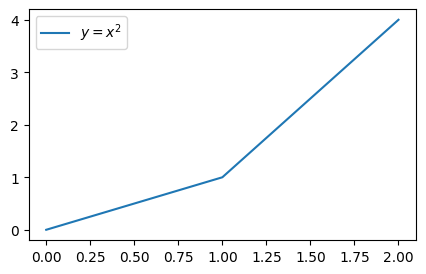

This chart was generated by the following Python code:
import os
import matplotlib as mpl
import matplotlib.pyplot as plt



# 1) Set up your LaTeX/PGF rcParams once, but do NOT call mpl.use("pgf") here.
#    That way your default backend (usually Agg) stays in place for PNG/PDF exports.
mpl.rcParams.update({
    "pgf.texsystem":        "pdflatex",
    "text.usetex": False,
    "pgf.rcfonts": False,
    "font.size": 10,
    "font.family":          "sans-serif",
    "font.sans-serif":      ["DejaVu Sans"],
    "mathtext.fontset":     "dejavusans",
    "mathtext.rm":          "sans",       # use sans for “normal” (roman) math
    "mathtext.it":          "sans:italic",
    "mathtext.bf":          "sans:bold",
})


class Plotting:
    def __init__(self, export_folder: str):
        self.export_folder = export_folder

        self.export_folder = export_folder
        os.makedirs(export_folder, exist_ok=True)

        # Also create a subfolder for PGF if you like:
        pgf_folder = os.path.join(export_folder, "pgf")
        os.makedirs(pgf_folder, exist_ok=True)
        self._pgf_folder = pgf_folder

    def savefig(self, file_name: str, **save_kwargs):
        """
        Export as PNG/PDF via Agg, WITHOUT shelling out to LaTeX.
        Example:
            P.savefig("plot.png")
            P.savefig("plot.pdf")
        """
        # 1) Re‐attach an Agg canvas so PGF isn’t forced:
        from matplotlib.backends.backend_agg import FigureCanvasAgg
        fig = plt.gcf()
        fig.canvas = FigureCanvasAgg(fig)

        # 2) Temporarily turn off text.usetex, so it doesn’t run pdflatex
        with mpl.rc_context({"text.usetex": False}):
            out_path = os.path.join(self.export_folder, file_name)
            fig.savefig(
                out_path,
                dpi=300,
                bbox_inches="tight",
                pad_inches=0,
                **save_kwargs
            )

    def savepgf(self, file_name: str, **save_kwargs):
        fig = plt.gcf()
        # --- override to TeX for PGF export ---

        with mpl.rc_context({
            "text.usetex":         True,
            "pgf.rcfonts":         False,
            "text.latex.preamble": "\n".join([
                r"\usepackage[sfdefault]{dejavusans}",
                r"\usepackage{sansmath}",
                r"\sansmath",
            ]),
        }):
            from matplotlib.backends.backend_pgf import FigureCanvasPgf
            fig.canvas = FigureCanvasPgf(fig)
            fig.canvas.draw()
            out = os.path.join(self._pgf_folder, f"{file_name}.pgf")
            fig.savefig(out, bbox_inches="tight", pad_inches=0, **save_kwargs)


if __name__ == "__main__":
    P = Plotting('output')
    print(P.export_folder)
    print(P._pgf_folder)

    fig, ax = plt.subplots(figsize=(5, 3))
    plt.plot([0, 1, 2], [0, 1, 4], label=r"$y=x^2$")
    plt.legend()

    # LaTeX PGF export:
    P.savepgf("pkg_export")

    # raster/vector export:
    P.savefig("png_export_example.png")

    plt.show()
    